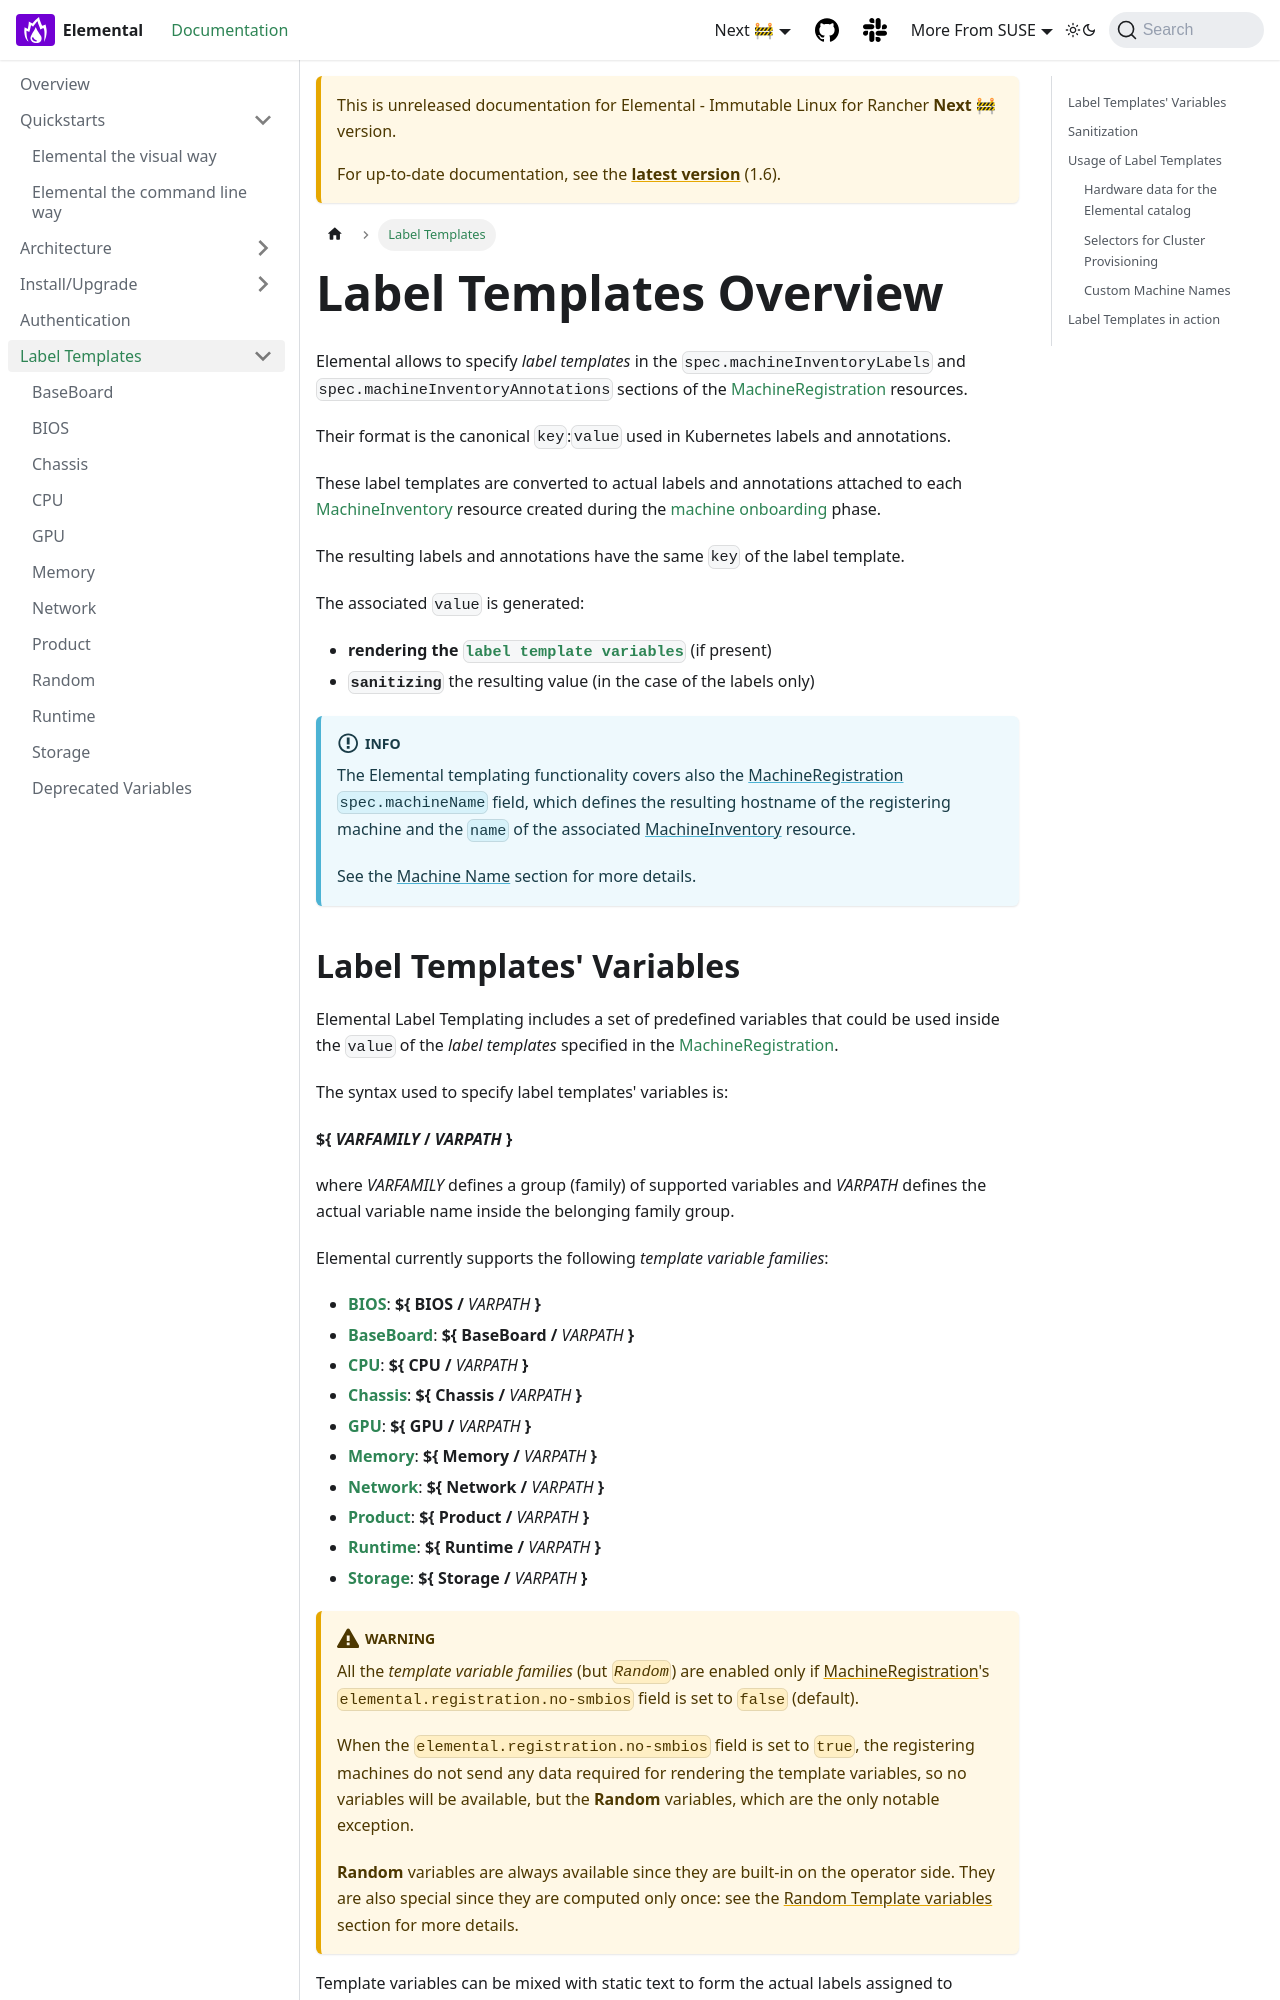

repository: nunix/elemental-docs-repo · page: next/label-templates/index.html · generator: docusaurus

---
sidebar_label: Label Templates
title: ''
---

<head>
  <link rel="canonical" href="https://elemental.docs.rancher.com/label-templates"/>
</head>

import Registration from "!!raw-loader!@site/examples/quickstart/registration-hardware-dhcphostname.yaml"

# Label Templates Overview
Elemental allows to specify *label templates* in the `spec.machineInventoryLabels` and `spec.machineInventoryAnnotations` sections of the
[MachineRegistration](machineregistration-reference) resources.

Their format is the canonical `key`:`value` used in Kubernetes labels and annotations.

These label templates are converted to actual labels and annotations attached to each
[MachineInventory](machineinventory-reference) resource created during the
[machine onboarding](architecture-machineonboarding) phase.

The resulting labels and annotations have the same `key` of the label template.

The associated `value` is generated:
* **rendering the [`label template variables`](#label-template-variables)** (if present)
* **`sanitizing`** the resulting value (in the case of the labels only)


:::info
The Elemental templating functionality covers also the [MachineRegistration](machineregistration-reference) `spec.machineName` field,
which defines the resulting hostname of the registering machine and the `name` of the associated
[MachineInventory](machineinventory-reference) resource.

See the [Machine Name](#custom-machine-names) section for more details.
:::
